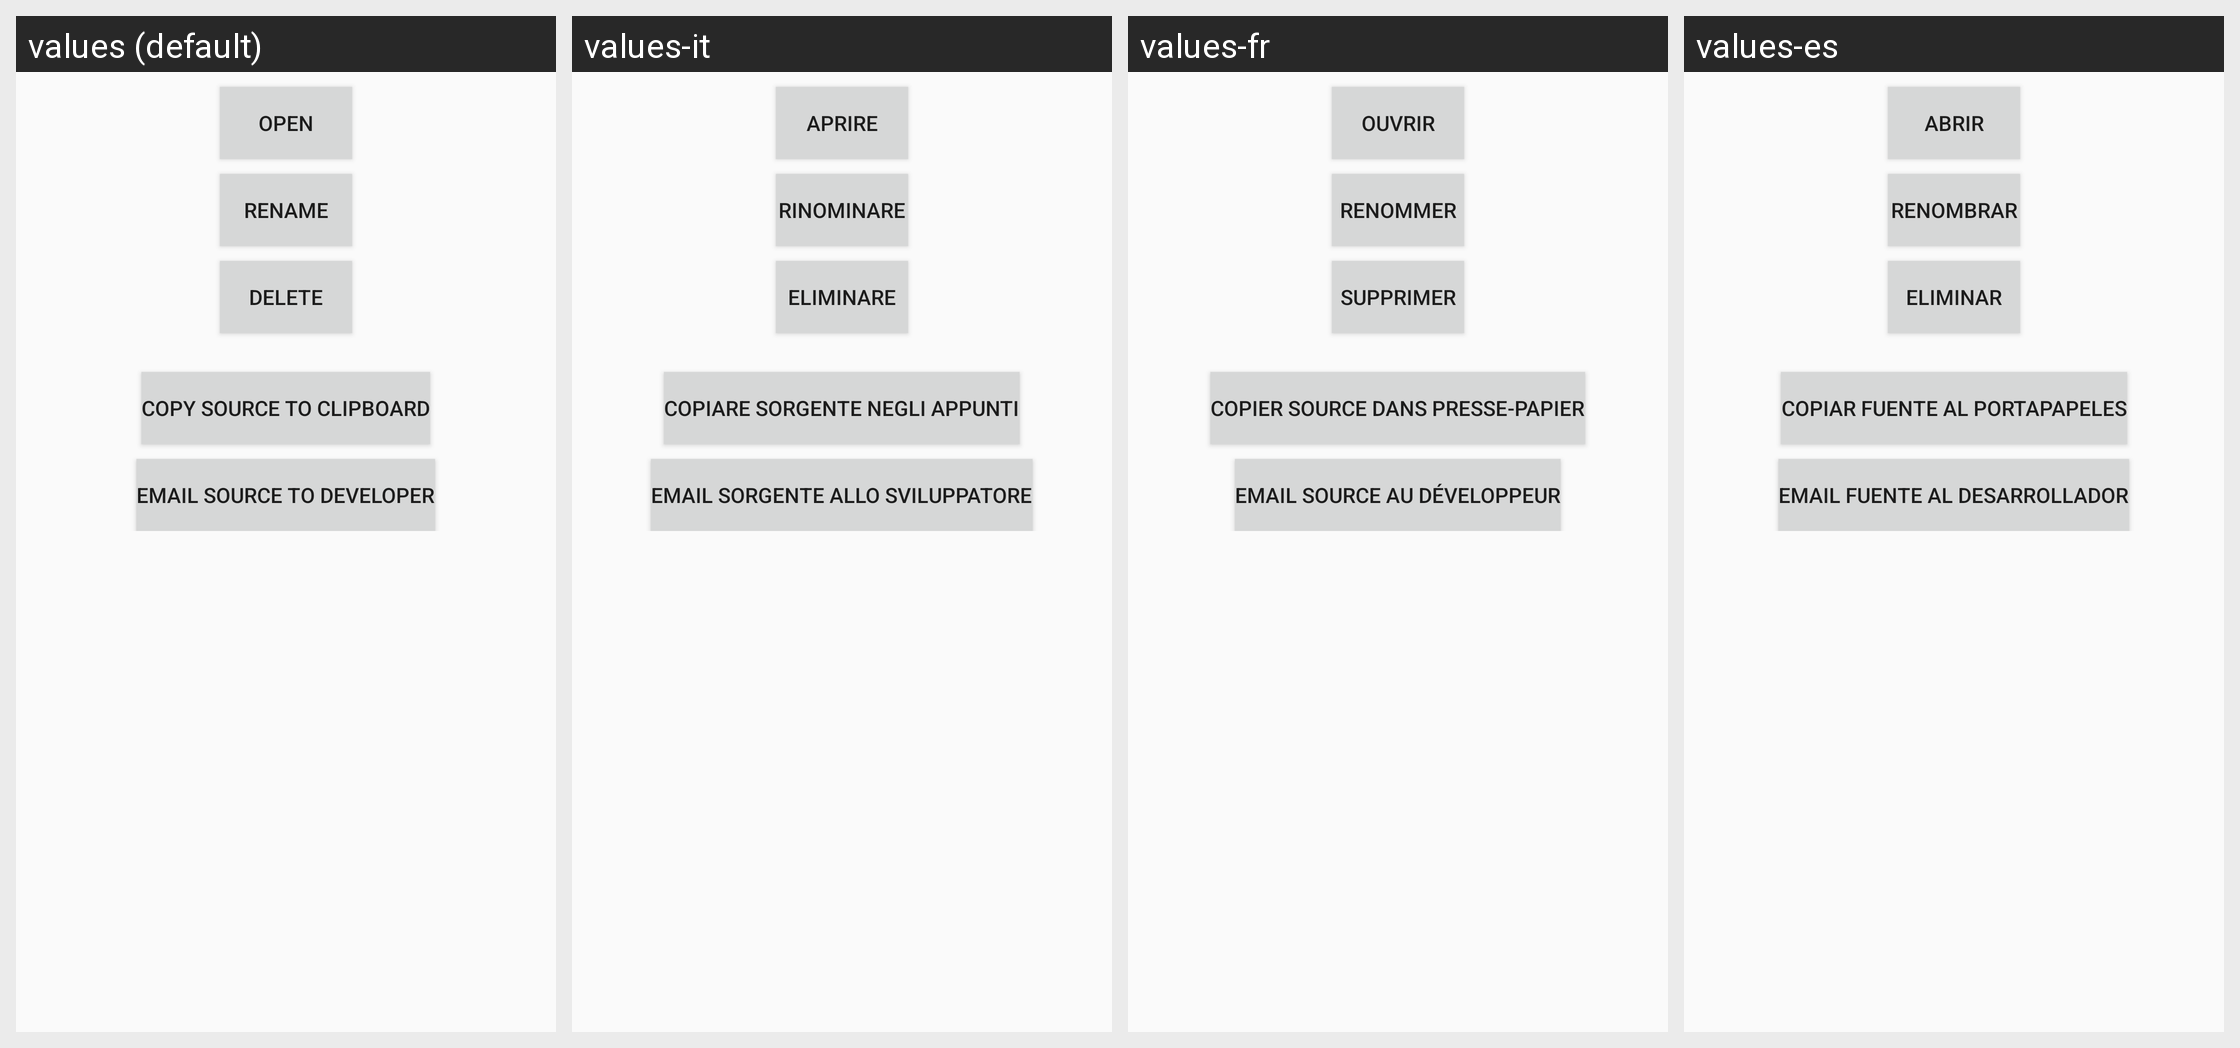

For this localized Android screen grid, give each drawn string resource with its value in every locale shown.
Android screen res/layout/fragment_myart_menu.xml rendered under 4 locales, left to right: values (default), values-it, values-fr, values-es. Device: Nexus 5 (rendered at 1080×1920; each locale shown at half size, 540×960, under a caption strip naming it); theme AppTheme.
Other locales in the repository, not shown: values-pt.
Strings drawn on this screen, with the default value and each locale's value (text and hints the layout hard-codes, and strings that could not be matched under every locale, appear in the picture but are not listed):

mnuOpen
  values: Open
  values-it: Aprire
  values-fr: Ouvrir
  values-es: Abrir

mnuRename
  values: Rename
  values-it: Rinominare
  values-fr: Renommer
  values-es: Renombrar

mnuDelete
  values: Delete
  values-it: Eliminare
  values-fr: Supprimer
  values-es: Eliminar

mnuCopySourceToClipboard
  values: Copy source to clipboard
  values-it: Copiare sorgente negli appunti
  values-fr: Copier source dans presse-papier
  values-es: Copiar fuente al portapapeles

mnuEmailSourceToDeveloper
  values: Email source to developer
  values-it: Email sorgente allo sviluppatore
  values-fr: Email source au développeur
  values-es: Email fuente al desarrollador
